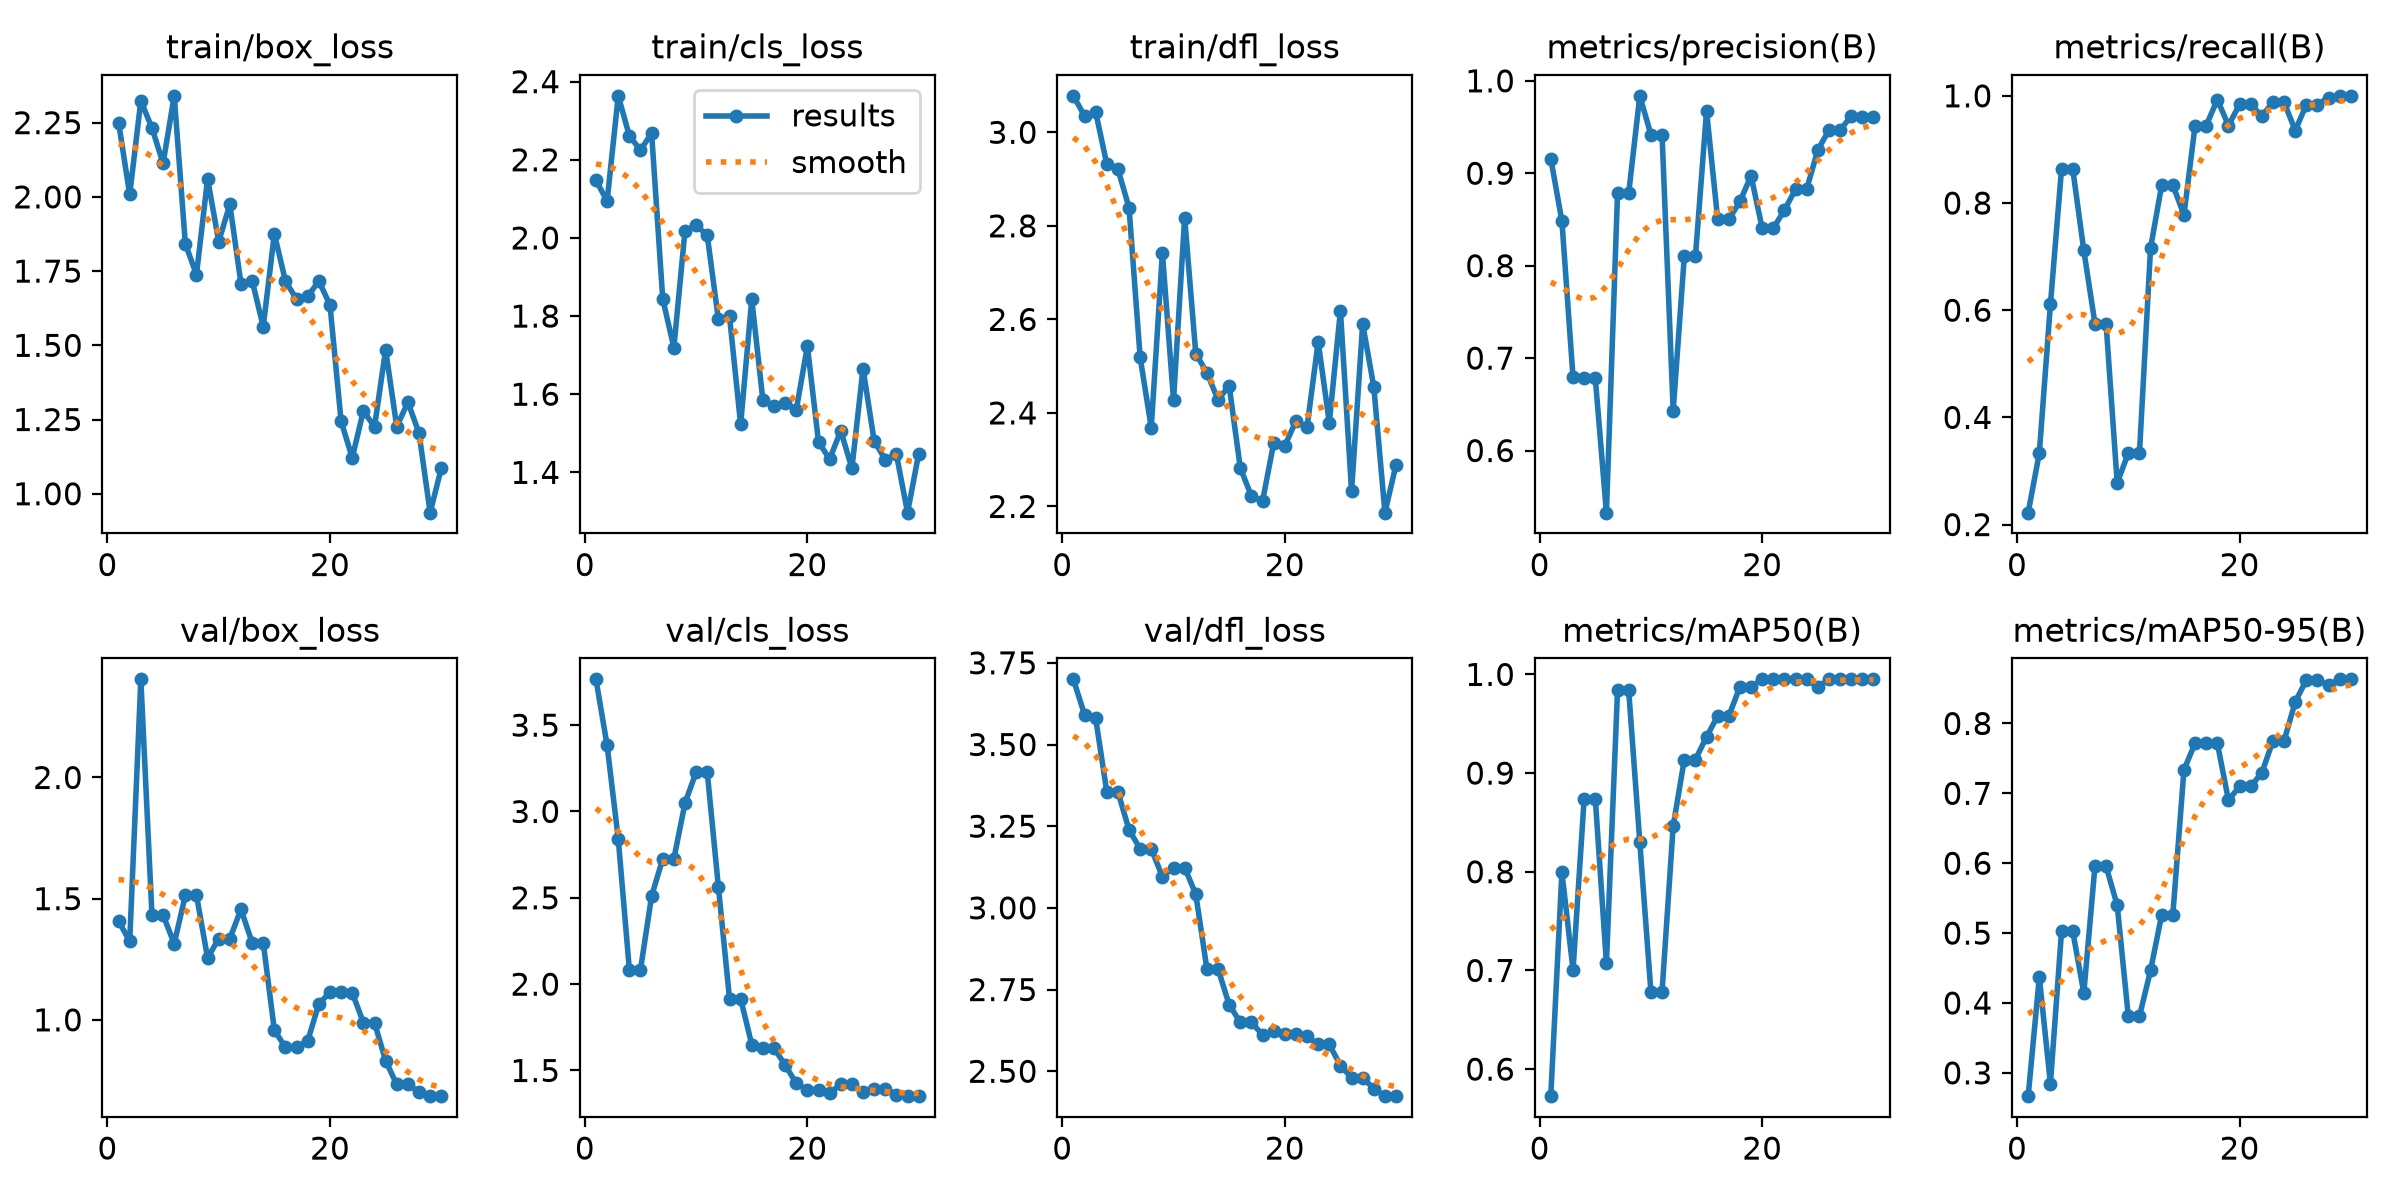

Source data for this figure (header and first rows):
epoch, time, train/box_loss, train/cls_loss, train/dfl_loss, metrics/precision(B), metrics/recall(B), metrics/mAP50(B), metrics/mAP50-95(B), val/box_loss, val/cls_loss, val/dfl_loss, lr/pg0, lr/pg1, lr/pg2
1, 14.74, 2.25, 2.148, 3.078, 0.9159, 0.2222, 0.5726, 0.2667, 1.408, 3.765, 3.699, 0.000433, 0.000433, 0.000433
2, 30.25, 2.008, 2.094, 3.035, 0.8483, 0.3333, 0.7997, 0.4368, 1.324, 3.383, 3.592, 0.0008794, 0.0008794, 0.0008794
3, 51.67, 2.323, 2.364, 3.044, 0.679, 0.6111, 0.7005, 0.2846, 2.405, 2.843, 3.581, 0.001294, 0.001294, 0.001294
4, 77.64, 2.232, 2.261, 2.932, 0.6786, 0.8641, 0.8741, 0.503, 1.432, 2.084, 3.356, 0.001288, 0.001288, 0.001288
5, 104.4, 2.113, 2.224, 2.921, 0.6786, 0.8641, 0.8741, 0.503, 1.432, 2.084, 3.356, 0.00124, 0.00124, 0.00124
6, 126.1, 2.34, 2.268, 2.839, 0.5328, 0.7116, 0.7072, 0.4144, 1.315, 2.51, 3.239, 0.001193, 0.001193, 0.001193
7, 148.5, 1.842, 1.844, 2.519, 0.8782, 0.5752, 0.9839, 0.5955, 1.514, 2.725, 3.181, 0.001146, 0.001146, 0.001146
8, 175.3, 1.738, 1.719, 2.368, 0.8782, 0.5752, 0.9839, 0.5955, 1.514, 2.725, 3.181, 0.001099, 0.001099, 0.001099
9, 196.8, 2.061, 2.018, 2.742, 0.9838, 0.2778, 0.83, 0.54, 1.256, 3.049, 3.096, 0.001052, 0.001052, 0.001052
10, 219.5, 1.85, 2.032, 2.427, 0.9416, 0.3333, 0.6784, 0.3809, 1.335, 3.228, 3.123, 0.001005, 0.001005, 0.001005
11, 240.9, 1.974, 2.007, 2.817, 0.9416, 0.3333, 0.6784, 0.3809, 1.335, 3.228, 3.123, 0.0009574, 0.0009574, 0.0009574
12, 267.1, 1.707, 1.792, 2.527, 0.6429, 0.7164, 0.8462, 0.4466, 1.456, 2.564, 3.042, 0.0009103, 0.0009103, 0.0009103
13, 301.2, 1.718, 1.8, 2.486, 0.81, 0.8333, 0.9137, 0.5264, 1.319, 1.916, 2.813, 0.0008631, 0.0008631, 0.0008631
14, 322, 1.563, 1.523, 2.428, 0.81, 0.8333, 0.9137, 0.5264, 1.319, 1.916, 2.813, 0.000816, 0.000816, 0.000816
15, 341.4, 1.876, 1.843, 2.458, 0.9675, 0.7778, 0.9367, 0.7337, 0.9576, 1.65, 2.704, 0.0007688, 0.0007688, 0.0007688
16, 359.4, 1.716, 1.584, 2.283, 0.85, 0.9444, 0.9579, 0.7715, 0.8862, 1.628, 2.65, 0.0007216, 0.0007216, 0.0007216
17, 381.7, 1.655, 1.57, 2.222, 0.85, 0.9444, 0.9579, 0.7715, 0.8862, 1.628, 2.65, 0.0006745, 0.0006745, 0.0006745
18, 400, 1.665, 1.579, 2.211, 0.8695, 0.9931, 0.9874, 0.7718, 0.914, 1.532, 2.611, 0.0006273, 0.0006273, 0.0006273
19, 417.7, 1.717, 1.56, 2.335, 0.8972, 0.9444, 0.9874, 0.6902, 1.066, 1.425, 2.622, 0.0005802, 0.0005802, 0.0005802
20, 435.7, 1.635, 1.723, 2.33, 0.8406, 0.9843, 0.995, 0.71, 1.114, 1.387, 2.614, 0.000533, 0.000533, 0.000533
21, 458.4, 1.244, 1.478, 2.383, 0.8406, 0.9843, 0.995, 0.71, 1.114, 1.387, 2.614, 0.0004859, 0.0004859, 0.0004859
22, 476.9, 1.121, 1.434, 2.37, 0.86, 0.9625, 0.995, 0.7293, 1.112, 1.37, 2.607, 0.0004387, 0.0004387, 0.0004387
23, 495.1, 1.279, 1.506, 2.552, 0.8829, 0.9881, 0.995, 0.7752, 0.9884, 1.42, 2.582, 0.0003915, 0.0003915, 0.0003915
24, 517, 1.226, 1.41, 2.379, 0.8829, 0.9881, 0.995, 0.7752, 0.9884, 1.42, 2.582, 0.0003444, 0.0003444, 0.0003444
25, 535, 1.485, 1.666, 2.619, 0.9252, 0.9352, 0.9874, 0.8309, 0.8313, 1.378, 2.517, 0.0002972, 0.0002972, 0.0002972
26, 553.1, 1.226, 1.48, 2.233, 0.9466, 0.9836, 0.995, 0.8621, 0.7333, 1.393, 2.48, 0.0002501, 0.0002501, 0.0002501
27, 570.9, 1.309, 1.433, 2.59, 0.9466, 0.9836, 0.995, 0.8621, 0.7333, 1.393, 2.48, 0.0002029, 0.0002029, 0.0002029
28, 588.9, 1.205, 1.446, 2.455, 0.9619, 0.9968, 0.995, 0.8548, 0.7015, 1.36, 2.447, 0.0001558, 0.0001558, 0.0001558
29, 607.7, 0.9363, 1.297, 2.187, 0.9606, 1, 0.995, 0.8631, 0.6852, 1.351, 2.424, 0.0001086, 0.0001086, 0.0001086
30, 628.1, 1.086, 1.447, 2.289, 0.9606, 1, 0.995, 0.8631, 0.6852, 1.351, 2.424, 6.1447e-05, 6.1447e-05, 6.1447e-05
